5-way image classification set "Data" from GitHub (oseyunnn/Filipino_Flowers_Multilayer_Perceptron); label vocabulary: banana blossom, gumamela, katuray, squash flower, sunflower.

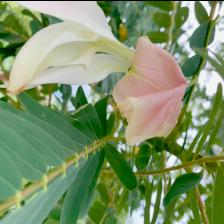
Label: katuray

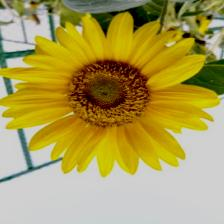
Label: sunflower

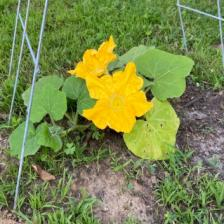
Label: squash flower

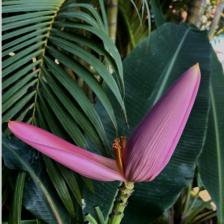
Label: banana blossom

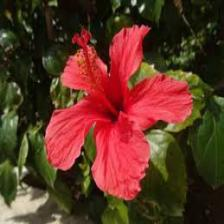
Label: gumamela

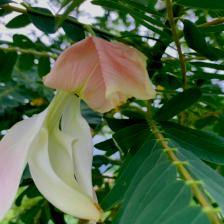
Label: katuray
